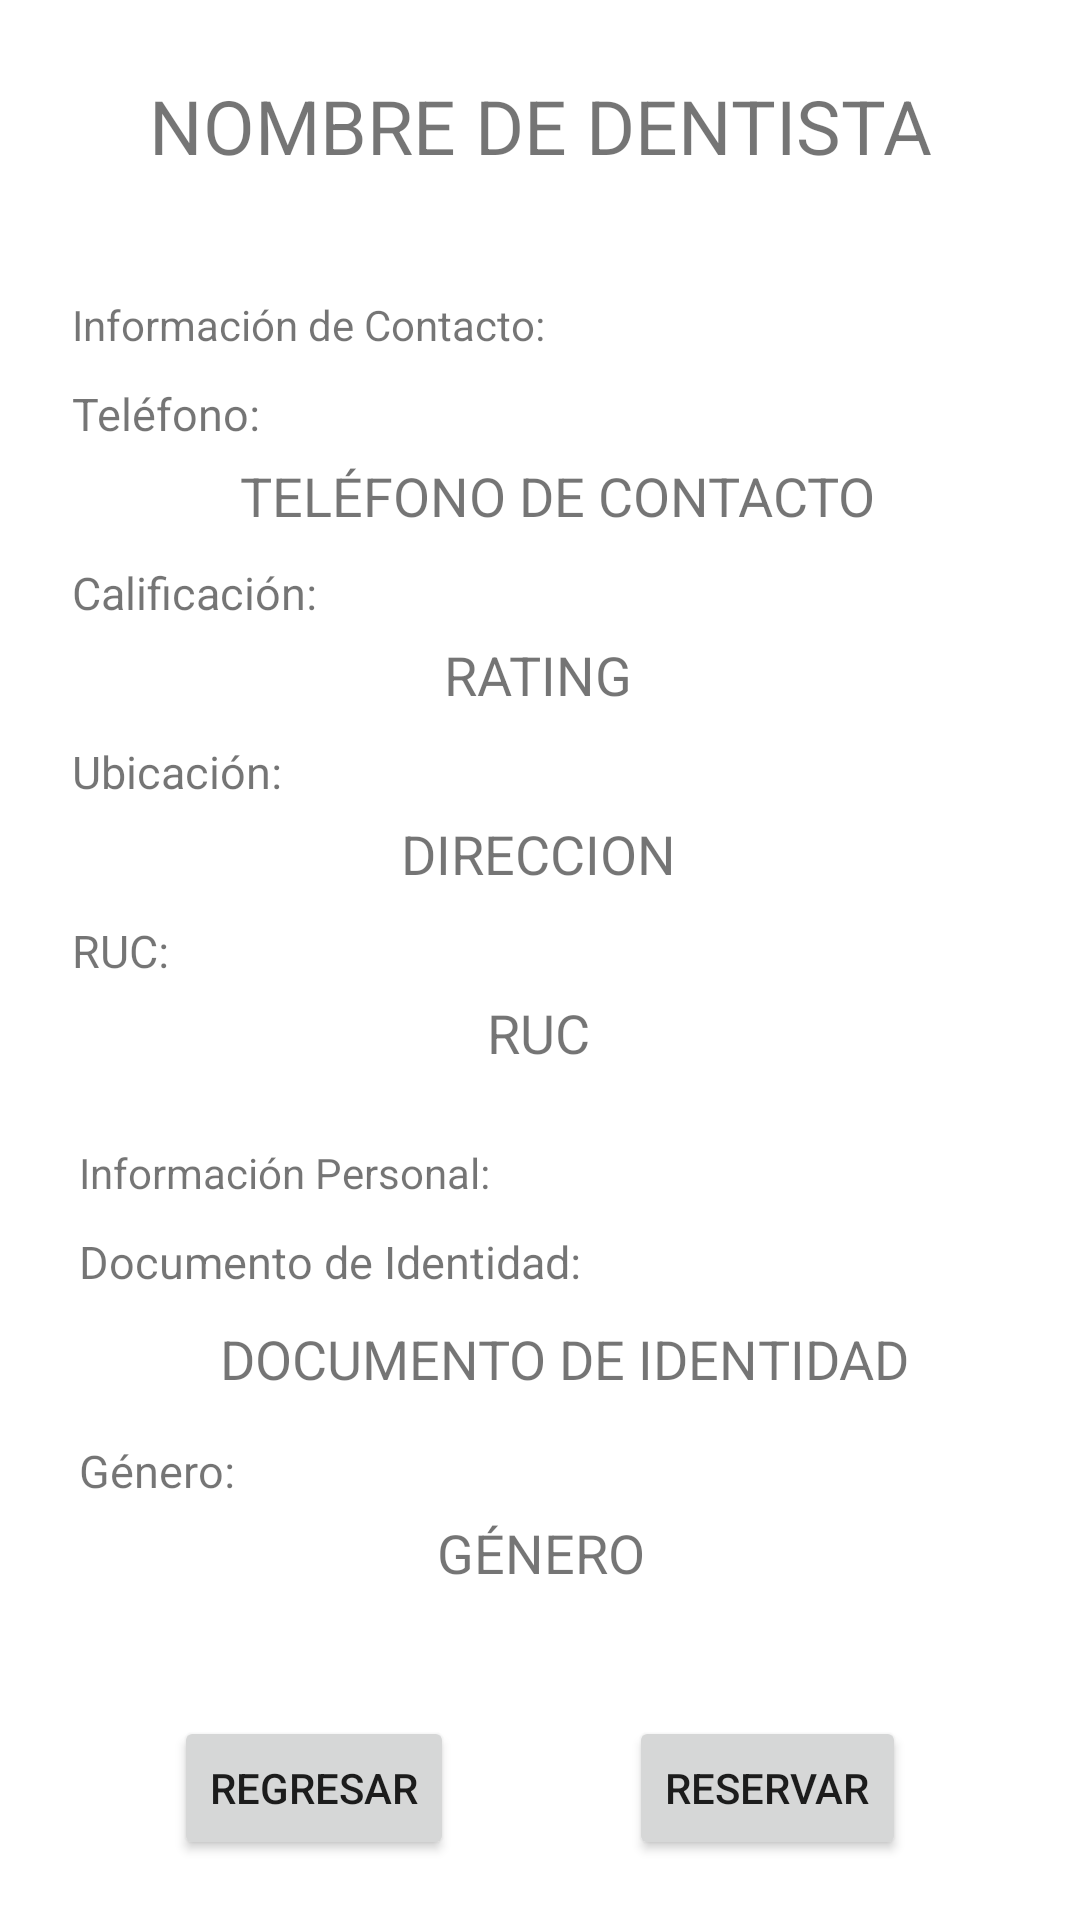

Write the Android layout XML for this screen, with the resource values it uses.
<!-- AndroidManifest.xml: application theme Theme.TraceDent -->
<!-- res/layout/fragment_info_dentist.xml -->
<?xml version="1.0" encoding="utf-8"?>
<androidx.constraintlayout.widget.ConstraintLayout xmlns:android="http://schemas.android.com/apk/res/android"
    xmlns:app="http://schemas.android.com/apk/res-auto"
    xmlns:tools="http://schemas.android.com/tools"
    android:layout_width="match_parent"
    android:layout_height="match_parent"
    tools:context=".views.fragments.InfoDentistFragment">

    <TextView
        android:id="@+id/txtNombreDentista"
        android:layout_width="wrap_content"
        android:layout_height="wrap_content"
        android:text="NOMBRE DE DENTISTA"
        android:textSize="25sp"
        android:gravity="center"
        android:layout_marginTop="25dp"
        app:layout_constraintBottom_toTopOf="@+id/textView2"
        app:layout_constraintEnd_toEndOf="parent"
        app:layout_constraintStart_toStartOf="parent"
        app:layout_constraintTop_toTopOf="parent"
        />

    <TextView
        android:id="@+id/textView2"
        android:layout_width="wrap_content"
        android:layout_height="wrap_content"
        android:layout_marginTop="40dp"
        android:text="Información de Contacto:"
        app:layout_constraintEnd_toEndOf="parent"
        app:layout_constraintHorizontal_bias="0.118"
        app:layout_constraintStart_toStartOf="parent"
        app:layout_constraintTop_toBottomOf="@+id/txtNombreDentista" />

    <TextView
        android:id="@+id/textView3"
        android:layout_width="wrap_content"
        android:layout_height="wrap_content"
        android:layout_marginTop="10dp"
        android:text="Teléfono:"
        android:textSize="15sp"
        app:layout_constraintEnd_toEndOf="parent"
        app:layout_constraintHorizontal_bias="0.0"
        app:layout_constraintStart_toStartOf="@+id/textView2"
        app:layout_constraintTop_toBottomOf="@+id/textView2" />

    <TextView
        android:id="@+id/txtTelefonoDentista"
        android:layout_width="wrap_content"
        android:layout_height="wrap_content"
        android:layout_marginTop="5dp"
        android:text="TELÉFONO DE CONTACTO"
        android:textSize="18sp"
        app:layout_constraintEnd_toEndOf="parent"
        app:layout_constraintHorizontal_bias="0.452"
        app:layout_constraintStart_toStartOf="@+id/textView3"
        app:layout_constraintTop_toBottomOf="@+id/textView3" />

    <TextView
        android:id="@+id/textView5"
        android:layout_width="wrap_content"
        android:layout_height="wrap_content"
        android:layout_marginTop="10dp"
        android:text="Calificación:"
        android:textSize="15sp"
        app:layout_constraintEnd_toEndOf="parent"
        app:layout_constraintHorizontal_bias="0.0"
        app:layout_constraintStart_toStartOf="@+id/textView3"
        app:layout_constraintTop_toBottomOf="@+id/txtTelefonoDentista" />

    <TextView
        android:id="@+id/txtRatingDentista"
        android:layout_width="wrap_content"
        android:layout_height="wrap_content"
        android:layout_marginTop="5dp"
        android:text="RATING"
        android:textSize="18sp"
        app:layout_constraintEnd_toEndOf="parent"
        app:layout_constraintHorizontal_bias="0.498"
        app:layout_constraintStart_toStartOf="parent"
        app:layout_constraintTop_toBottomOf="@+id/textView5" />

    <TextView
        android:id="@+id/textView7"
        android:layout_width="wrap_content"
        android:layout_height="wrap_content"
        android:layout_marginTop="10dp"
        android:text="Ubicación:"
        android:textSize="15sp"
        app:layout_constraintEnd_toEndOf="parent"
        app:layout_constraintHorizontal_bias="0.0"
        app:layout_constraintStart_toStartOf="@+id/textView5"
        app:layout_constraintTop_toBottomOf="@+id/txtRatingDentista" />

    <TextView
        android:id="@+id/txtDireccionDentista"
        android:layout_width="wrap_content"
        android:layout_height="wrap_content"
        android:layout_marginTop="5dp"
        android:text="DIRECCION"
        android:textSize="18sp"
        app:layout_constraintEnd_toEndOf="parent"
        app:layout_constraintHorizontal_bias="0.498"
        app:layout_constraintStart_toStartOf="parent"
        app:layout_constraintTop_toBottomOf="@+id/textView7" />

    <TextView
        android:id="@+id/textView12"
        android:layout_width="wrap_content"
        android:layout_height="wrap_content"
        android:layout_marginTop="10dp"
        android:text="RUC:"
        android:textSize="15sp"
        app:layout_constraintEnd_toEndOf="parent"
        app:layout_constraintHorizontal_bias="0.0"
        app:layout_constraintStart_toStartOf="@+id/textView7"
        app:layout_constraintTop_toBottomOf="@+id/txtDireccionDentista" />

    <TextView
        android:id="@+id/txtRUCDentista"
        android:layout_width="wrap_content"
        android:layout_height="wrap_content"
        android:layout_marginTop="5dp"
        android:text="RUC"
        android:textSize="18sp"
        android:layout_marginBottom="5dp"
        app:layout_constraintEnd_toEndOf="parent"
        app:layout_constraintHorizontal_bias="0.498"
        app:layout_constraintStart_toStartOf="parent"
        app:layout_constraintTop_toBottomOf="@+id/textView12"
        app:layout_constraintBottom_toTopOf="@+id/textView8"/>

    <TextView
        android:id="@+id/textView8"
        android:layout_width="wrap_content"
        android:layout_height="wrap_content"
        android:layout_marginTop="25dp"
        android:text="Información Personal:"
        app:layout_constraintEnd_toEndOf="parent"
        app:layout_constraintHorizontal_bias="0.118"
        app:layout_constraintStart_toStartOf="parent"
        app:layout_constraintTop_toBottomOf="@+id/txtRUCDentista" />

    <TextView
        android:id="@+id/textView10"
        android:layout_width="wrap_content"
        android:layout_height="wrap_content"
        android:layout_marginTop="10dp"
        android:text="Documento de Identidad:"
        android:textSize="15sp"
        app:layout_constraintEnd_toEndOf="parent"
        app:layout_constraintHorizontal_bias="0.0"
        app:layout_constraintStart_toStartOf="@+id/textView8"
        app:layout_constraintTop_toBottomOf="@+id/textView8" />

    <TextView
        android:id="@+id/txtDNIDentista"
        android:layout_width="wrap_content"
        android:layout_height="wrap_content"
        android:layout_marginTop="10dp"
        android:text="DOCUMENTO DE IDENTIDAD"
        android:textSize="18sp"
        app:layout_constraintEnd_toEndOf="parent"
        app:layout_constraintHorizontal_bias="0.452"
        app:layout_constraintStart_toStartOf="@+id/textView10"
        app:layout_constraintTop_toBottomOf="@+id/textView10" />

    <TextView
        android:id="@+id/textView11"
        android:layout_width="wrap_content"
        android:layout_height="wrap_content"
        android:layout_marginTop="15dp"
        android:text="Género:"
        android:textSize="15sp"
        app:layout_constraintEnd_toEndOf="parent"
        app:layout_constraintHorizontal_bias="0.0"
        app:layout_constraintStart_toStartOf="@+id/textView10"
        app:layout_constraintTop_toBottomOf="@+id/txtDNIDentista" />

    <TextView
        android:id="@+id/txtGeneroDentista"
        android:layout_width="wrap_content"
        android:layout_height="wrap_content"
        android:layout_marginTop="5dp"
        android:text="GÉNERO"
        android:textSize="18sp"
        app:layout_constraintEnd_toEndOf="parent"
        app:layout_constraintHorizontal_bias="0.452"
        app:layout_constraintStart_toStartOf="@+id/textView11"
        app:layout_constraintTop_toBottomOf="@+id/textView11" />

    <Button
        android:id="@+id/butReservarDentista"
        android:layout_width="wrap_content"
        android:layout_height="wrap_content"
        android:layout_marginTop="15dp"
        android:layout_marginBottom="20dp"
        android:text="RESERVAR"
        app:layout_constraintEnd_toEndOf="parent"
        app:layout_constraintStart_toEndOf="@+id/butRegresarDentista"
        app:layout_constraintBottom_toBottomOf="parent"
        />

    <Button
        android:id="@+id/butRegresarDentista"
        android:layout_width="wrap_content"
        android:layout_height="wrap_content"
        android:layout_marginTop="15dp"
        android:layout_marginBottom="20dp"
        android:text="REGRESAR"
        app:layout_constraintBottom_toBottomOf="parent"
        app:layout_constraintEnd_toStartOf="@+id/butReservarDentista"
        app:layout_constraintStart_toStartOf="parent" />


</androidx.constraintlayout.widget.ConstraintLayout>
<!-- resources referenced by this layout -->
<resources>
  <style name="Theme.TraceDent" parent="Theme.MaterialComponents.DayNight.NoActionBar">
          
          <item name="colorPrimary">@color/primaryColor</item>
          <item name="colorPrimaryVariant">@color/primaryDarkColor</item>
          <item name="colorOnPrimary">@color/secondaryTextColor</item>
          
          <item name="colorSecondary">@color/primaryColor</item>
          <item name="colorSecondaryVariant">@color/secondaryTextColor</item>
          <item name="colorOnSecondary">@color/secondaryTextColor</item>
          
          <item name="android:statusBarColor" tools:targetApi="l">?attr/colorPrimaryVariant</item>
          
      </style>
  <color name="primaryColor">#01579b</color>
  <color name="primaryDarkColor">#002f6c</color>
  <color name="secondaryTextColor">#e9eaff</color>
</resources>
